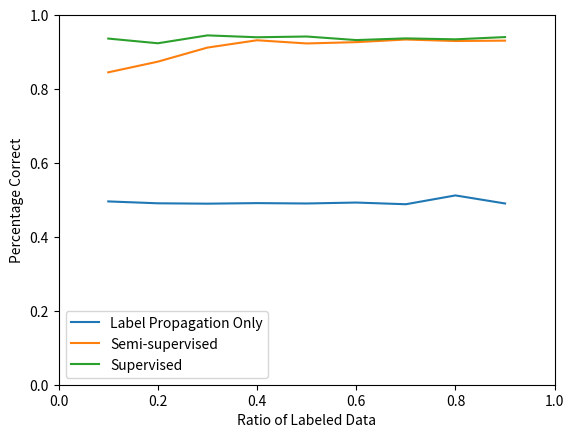

Recreate this plot in Python.
import matplotlib.pyplot as plt

def plot_it(res):
    semisuper = [r['semisupervised'][0] for r in res.values()]
    super = [r['supervised'][0] for r in res.values()]
    jlp = [r['justlabelpropagation'][0] for r in res.values()]
    ratio_labeled = [r for r in res.keys()]

    plt.plot(ratio_labeled, jlp, label= 'Label Propagation Only')
    plt.plot(ratio_labeled, semisuper, label= 'Semi-supervised')
    plt.plot(ratio_labeled, super, label= 'Supervised')
    plt.legend(loc='lower left')
    plt.xlim(0, 1)
    plt.ylim(0, 1)
    plt.xlabel('Ratio of Labeled Data')
    plt.ylabel('Percentage Correct')
    plt.show()

if __name__ == '__main__':
    res = {}
    res[0.1] = {'semisupervised': (0.8451776649746193, 0.03353713027240393, 0.010605371784657962), 'supervised': (0.9365482233502538, 0.01861636631562665, 0.005887011931341727), 'justlabelpropagation': (0.49593908629441624, 0.04035772428487504, 0.012762232992129521)}
    res[0.2] = {'semisupervised': (0.8741116751269036, 0.02114991538680168, 0.006688190494213441), 'supervised': (0.9238578680203047, 0.016526721417360113, 0.005226208193394417), 'justlabelpropagation': (0.4908629441624365, 0.025181962953933924, 0.007963235888841297)}
    res[0.3] = {'semisupervised': (0.9121827411167512, 0.019534904979587663, 0.006177479361046209), 'supervised': (0.9451776649746193, 0.013391782698754228, 0.00423485352580999), 'justlabelpropagation': (0.48984771573604063, 0.03496647735897365, 0.01105737102070658)}
    res[0.4] = {'semisupervised': (0.931979695431472, 0.01833042648250536, 0.005796589816698554), 'supervised': (0.9401015228426397, 0.018829682224356777, 0.005954468344615307), 'justlabelpropagation': (0.4913705583756345, 0.028607112291584504, 0.009046363212160593)}
    res[0.5] = {'semisupervised': (0.9233502538071067, 0.01878172588832488, 0.005939303219605588), 'supervised': (0.9421319796954315, 0.01069609518056115, 0.003382402284052319), 'justlabelpropagation': (0.4903553299492386, 0.049015665805373865, 0.01550011449746129)}
    res[0.6] = {'semisupervised': (0.9269035532994924, 0.009684661943319274, 0.003062559010964142), 'supervised': (0.93248730964467, 0.021180351314746267, 0.006697815179714008), 'justlabelpropagation': (0.49289340101522844, 0.04687948489199539, 0.014824594779415808)}
    res[0.7] = {'semisupervised': (0.9340101522842638, 0.017874940976303582, 0.005652552652619317), 'supervised': (0.9370558375634518, 0.021076689839621007, 0.006665034543013137), 'justlabelpropagation': (0.4883248730964467, 0.026454445118366265, 0.008365630080996007)}
    res[0.8] = {'semisupervised': (0.9299492385786803, 0.017108933549596667, 0.005410319835319483), 'supervised': (0.9345177664974619, 0.01612424383174476, 0.005098933605623424), 'justlabelpropagation': (0.5121827411167512, 0.03490747461310497, 0.011038712714191668)}
    res[0.9] = {'semisupervised': (0.9309644670050762, 0.01226705174984222, 0.0038791823704655477), 'supervised': (0.9406091370558375, 0.011132848832213856, 0.0035205159156141506), 'justlabelpropagation': (0.4903553299492385, 0.03459233510132145, 0.01093905685039673)}
    plot_it(res)